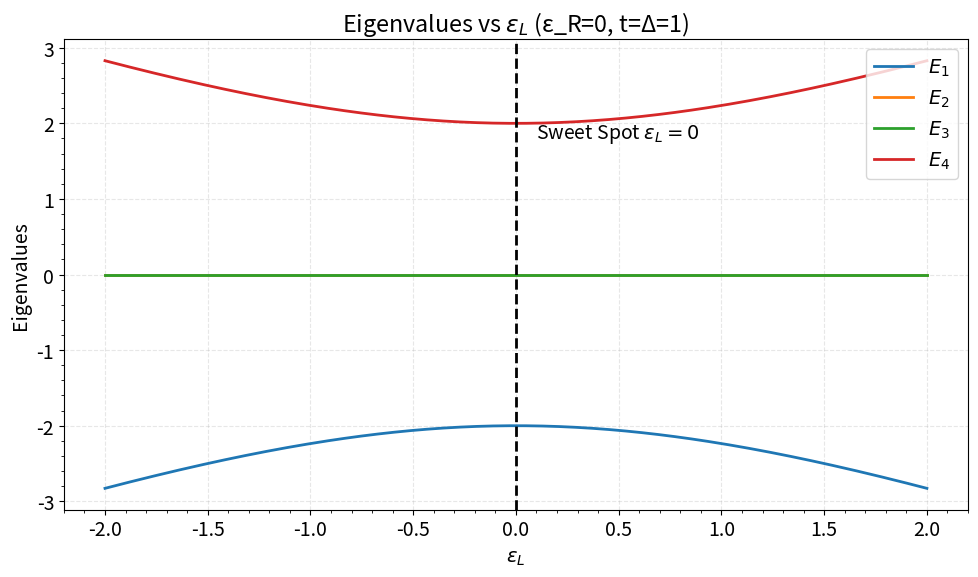

Source code (Python): (Note: this script raises an exception after producing the figure.)
# import sympy as sp
# import numpy as np
# import matplotlib.pyplot as plt

# #Set plotting parameters
# plt.rcParams.update({'font.size': 14, 'figure.figsize': (8, 6), 'lines.linewidth': 2})



# ϵ_L, ϵ_R, t, Δ, E = sp.symbols('ϵ_L ϵ_R t Δ E')
# H = sp.Matrix([ [ϵ_L - E, t        , 0         ,          Δ],
#                 [t      , ϵ_R - E  , - Δ       ,          0],
#                 [0      , -Δ       , -ϵ_L - E  ,         -t],
#                 [Δ      , 0        , -t        ,   -ϵ_R - E]])


# eigvals = H.eigenvals()
# print("Eigenvalues: ", eigvals)

# eps_array = np.linspace(-2, 2, 100)
# E_vals = []
# for eps in eps_array:
#     H_val = np.array(H.subs({ϵ_L:eps, ϵ_R:0, t:1, Δ:1, E:0})).astype(np.complex128)
#     eigvals = np.linalg.eigvals(H_val)
#     E_vals.append(sorted(eigvals))


# E_vals = np.array(E_vals)

# plt.figure(figsize=(10,6))
# colors = ['tab:blue', 'tab:orange', 'tab:green', 'tab:red']
# for k in range(E_vals.shape[1]):
#     plt.plot(eps_array, E_vals[:, k].real, color=colors[k], lw=2, label=f'$E_{k+1}$')
# plt.axvline(x=0, color='black', linestyle='--', lw=1.5)
# plt.text(0.05, max(E_vals[:,3].real)*0.9, r'Sweet Spot $\epsilon_L=0$', color='black')
# plt.xlabel(r'$\epsilon_L$')
# plt.ylabel('Eigenvalues')
# plt.title(r'Eigenvalues vs $\epsilon_L$')
# plt.grid(which='both', linestyle='--', alpha=0.5)
# plt.minorticks_on()
# plt.legend()
# plt.savefig('Figures/singlebody_sweetspot_eps.png', dpi=300)
# plt.tight_layout()
# plt.show()


# eps_array = np.linspace(-2, 2, 100)
# E_vals = []
# for eps in eps_array:
#     H_val = np.array(H.subs({ϵ_L:eps, ϵ_R:eps, t:1, Δ:1, E:0})).astype(np.complex128)
#     eigvals = np.linalg.eigvals(H_val)
#     E_vals.append(sorted(eigvals))


# E_vals = np.array(E_vals)
# plt.figure(figsize=(10,6))
# colors = ['tab:blue', 'tab:orange', 'tab:green', 'tab:red']
# for k in range(E_vals.shape[1]):
#     plt.plot(eps_array, E_vals[:, k].real, color=colors[k], lw=2, label=f'$E_{k+1}$')
# plt.axvline(x=0, color='black', linestyle='--', lw=1.5)
# # plt.axvline(x=0, color='r', linestyle='--', label=r'Sweet Spot $(ϵ_L=ϵ_R=0, t=Δ)$')
# plt.text(0.05, max(E_vals[:,3].real)*0.9, r'Sweet Spot $(ϵ_L=ϵ_R=0, t=Δ)$', color='black')

# plt.xlabel(r'$ϵ_L, ϵ_R$ (with $t=1, Δ=1$)')
# plt.ylabel('Eigenvalues')
# plt.title(r'Eigenvalues vs $ϵ_L, ϵ_R$ at the Sweet Spot $(t=1, Δ=1)$')

# plt.grid(which='both', linestyle='--', alpha=0.5)
# plt.minorticks_on()
# plt.legend()
# plt.tight_layout()
# plt.savefig('Figures/singlebody_sweetspot_epsLR.png', dpi=300)
# # plt.show()
# plt.show()



# t_Delta = np.linspace(-2, 2, 100)
# E_vals = []
# for t_delta in t_Delta:
#     tval = t_delta
#     Delta_val = 1
#     H_val = np.array(H.subs({ϵ_L:0, ϵ_R:0, t:tval, Δ:Delta_val, E:0})).astype(np.complex128)
#     eigvals = np.linalg.eigvals(H_val)
#     E_vals.append(sorted(eigvals))

# E_vals = np.array(E_vals)
# plt.figure()
# linestyles = ['--', '-', '-', '--']  # 4 different styles
# labels = [r'$E_1$', r'$E_2$', r'$E_3$', r'$E_4$']
# for k in range(E_vals.shape[1]):  # loop over eigenvalue branches
#     plt.plot(t_Delta, E_vals[:, k].real, linestyle=linestyles[k], label=labels[k])
# X = [-1,1]
# for x in X:
#     plt.axvline(x=x, color='r', linestyle='--', label=r'Sweet Spot $(t=Δ)$')
# plt.xlabel(r'$t$ (with $Δ=1, ϵ_L=ϵ_R=0$)')
# plt.ylabel('Eigenvalues')
# plt.title(r'Eigenvalues vs $t$ at the Sweet Spot $(ϵ_R=0, ϵ_L=0, Δ=1)$')
# plt.legend()
# plt.grid()
# plt.savefig('Figures/singlebody_sweetspot_t.png', dpi=300)
# plt.show()


# #grid
# t_vals = np.linspace(-2, 2, 50)
# Delta_vals = np.linspace(-2, 2, 50)
# E_vals = np.zeros((len(t_vals), len(Delta_vals), 4), dtype=np.complex128)
# for i, t_val in enumerate(t_vals):
#     print(f"Calculating row {i+1} of {len(t_vals)}")
#     for j, Delta_val in enumerate(Delta_vals):
#         H_val = np.array(H.subs({ϵ_L: 0, ϵ_R: 0, t: t_val, Δ: Delta_val, E: 0})).astype(np.complex128)
#         eigvals = np.linalg.eigvals(H_val)
#         eigvals_sorted = np.sort(eigvals)[:4]  
#         E_vals[i, j, :] = eigvals_sorted

# T, D = np.meshgrid(t_vals, Delta_vals, indexing="ij")
# plt.figure(figsize=(10, 8))
# plt.contourf(T, D, E_vals[:, :, 2] - E_vals[:, :, 1], levels=100, alpha=0.6)
# plt.colorbar(label='Eigenvalue')
# plt.xlabel('t')
# plt.ylabel('Δ')
# plt.title(r'Groundstate eigenvalues grid at the Sweet Spot $(ϵ_L=ϵ_R=0)$')
# plt.axline((0, 0), slope=1, color='r', linestyle='--', label=r'Sweet Spot $(|t|=Δ)$')
# plt.axline((0, 0), slope=-1, color='r', linestyle='--')
# plt.legend()
# plt.tight_layout()
# plt.savefig('Figures/singlebody_sweetspot_grid.png', dpi=300)
# plt.show()



# """---------------- Eigenvectors ----------------"""
# H_val = np.array(H.subs({ϵ_L:0, ϵ_R:0, t:1, Δ:1, E:0})).astype(np.complex128)
# eigvals, eigvecs = np.linalg.eig(H_val)

# zero_mode_indices = np.argsort(np.abs(eigvals))[:2]
# modes = np.abs(eigvecs[:, zero_mode_indices])

# plt.figure(figsize=(10, 5))

# color_1 = 'tab:blue'
# color_2 = 'tab:red'
# plt.bar(np.arange(4)-0.1, modes[:, 0], width=0.5, color=color_1, label='Zero Mode 1')
# plt.bar(np.arange(4)+0.1, modes[:, 1], width=0.5, color=color_2, label='Zero Mode 2')
# plt.xticks(np.arange(4), [r'$d_L$', r'$d_R$', r'$d_L$†', r'$d_R$†'])
# plt.xlabel('Components')
# plt.ylabel('Amplitude')
# plt.legend()
# plt.suptitle("Zero-mode eigenvector components at the sweet spot")
# plt.savefig('Figures/singlebody_sweetspot_zero_modes.png', dpi=300)
# plt.show()

import sympy as sp
import numpy as np
import matplotlib.pyplot as plt

# ---------------- General plotting parameters ---------------- #
plt.rcParams.update({
    'font.size': 14,
    'figure.figsize': (10, 6),
    'lines.linewidth': 2,
    'axes.grid': True,
    'grid.alpha': 0.3,
    'grid.linestyle': '--'
})

# ---------------- Define Hamiltonian ---------------- #
ϵ_L, ϵ_R, t, Δ, E = sp.symbols('ϵ_L ϵ_R t Δ E')
H = sp.Matrix([
    [ϵ_L - E, t, 0, Δ],
    [t, ϵ_R - E, -Δ, 0],
    [0, -Δ, -ϵ_L - E, -t],
    [Δ, 0, -t, -ϵ_R - E]
])

# ---------------- Analytical eigenvalues (optional) ---------------- #
eigvals = H.eigenvals()
print("Symbolic Eigenvalues:", eigvals)

# ---------------- Eigenvalues vs ε_L (ε_R=0, t=Δ=1) ---------------- #
eps_array = np.linspace(-2, 2, 200)
E_vals = []

for eps in eps_array:
    H_val = np.array(H.subs({ϵ_L: eps, ϵ_R: 0, t: 1, Δ: 1, E: 0})).astype(np.complex128)
    eigvals_num = np.linalg.eigvals(H_val)
    E_vals.append(np.sort(eigvals_num))

E_vals = np.array(E_vals)

plt.figure(figsize=(10,6))
colors = ['tab:blue', 'tab:orange', 'tab:green', 'tab:red']
for k in range(E_vals.shape[1]):
    plt.plot(eps_array, E_vals[:, k].real, color=colors[k], label=f'$E_{k+1}$')

plt.axvline(x=0, color='black', linestyle='--', lw=2)
plt.text(0.1, 1.8, 'Sweet Spot $\epsilon_L=0$', color='black')
plt.xlabel(r'$\epsilon_L$')
plt.ylabel('Eigenvalues')
plt.title('Eigenvalues vs $\epsilon_L$ (ε_R=0, t=Δ=1)')
plt.legend()
plt.minorticks_on()
plt.tight_layout()
plt.savefig('Figures/singlebody_sweetspot_eps.png', dpi=300)
plt.show()


# ---------------- Eigenvalues vs ε_L=ε_R ---------------- #
E_vals = []
for eps in eps_array:
    H_val = np.array(H.subs({ϵ_L: eps, ϵ_R: eps, t: 1, Δ: 1, E: 0})).astype(np.complex128)
    eigvals_num = np.linalg.eigvals(H_val)
    E_vals.append(np.sort(eigvals_num))

E_vals = np.array(E_vals)

plt.figure(figsize=(10,6))
for k in range(E_vals.shape[1]):
    plt.plot(eps_array, E_vals[:, k].real, color=colors[k], label=f'$E_{k+1}$')

plt.axvline(x=0, color='black', linestyle='--', lw=2)
plt.text(0.1, 1.8, 'Sweet Spot $\epsilon_L=\epsilon_R=0$', color='black')
plt.xlabel(r'$\epsilon_L = \epsilon_R$')
plt.ylabel('Eigenvalues')
plt.title('Eigenvalues vs $\epsilon_L = \epsilon_R$ (t=Δ=1)')
plt.legend()
plt.minorticks_on()
plt.tight_layout()
plt.savefig('Figures/singlebody_sweetspot_epsLR.png', dpi=300)
plt.show()


# ---------------- Eigenvalues vs t (Δ=1, ε_L=ε_R=0) ---------------- #
t_vals = np.linspace(-2, 2, 200)
E_vals = []

for t_val in t_vals:
    H_val = np.array(H.subs({ϵ_L: 0, ϵ_R: 0, t: t_val, Δ: 1, E: 0})).astype(np.complex128)
    eigvals_num = np.linalg.eigvals(H_val)
    E_vals.append(np.sort(eigvals_num))

E_vals = np.array(E_vals)

plt.figure(figsize=(10,6))
for k in range(E_vals.shape[1]):
    plt.plot(t_vals, E_vals[:, k].real, color=colors[k], label=f'$E_{k+1}$')

plt.axvline(x=1, color='black', linestyle='--', lw=2)
plt.axvline(x=-1, color='black', linestyle='--', lw=2)
plt.text(1.05, 1.5, 'Sweet Spot t=Δ', color='black')
plt.xlabel('t (Δ=1, ε_L=ε_R=0)')
plt.ylabel('Eigenvalues')
plt.title('Eigenvalues vs t at the Sweet Spot')
plt.legend()
plt.minorticks_on()
plt.tight_layout()
plt.savefig('Figures/singlebody_sweetspot_t.png', dpi=300)
plt.show()


# ---------------- Groundstate splitting grid (t vs Δ) ---------------- #
t_grid = np.linspace(-2, 2, 50)
Delta_grid = np.linspace(-2, 2, 50)
E_vals_grid = np.zeros((len(t_grid), len(Delta_grid), 4), dtype=np.complex128)

for i, t_val in enumerate(t_grid):
    for j, Delta_val in enumerate(Delta_grid):
        H_val = np.array(H.subs({ϵ_L:0, ϵ_R:0, t: t_val, Δ: Delta_val, E:0})).astype(np.complex128)
        eigvals_num = np.linalg.eigvals(H_val)
        E_vals_grid[i,j,:] = np.sort(eigvals_num)

T, D = np.meshgrid(t_grid, Delta_grid, indexing='ij')
splitting = E_vals_grid[:,:,2] - E_vals_grid[:,:,1]  # ground-state gap

plt.figure(figsize=(10,8))
cont = plt.contourf(T, D, splitting, levels=100, cmap='viridis')
cbar = plt.colorbar(cont)
cbar.set_label('Energy splitting (E2 - E1)')
plt.plot([-2,2], [-2,2], 'r--', lw=2, label='Sweet Spot t=Δ')
plt.plot([-2,2], [2,-2], 'r--', lw=2)
plt.xlabel('t')
plt.ylabel(r'$\Delta$')
plt.title('Ground-state energy splitting vs t and Δ')
plt.legend()
plt.tight_layout()
plt.savefig('Figures/singlebody_sweetspot_grid.png', dpi=300)
plt.show()


# ---------------- Zero-mode eigenvectors ---------------- #
H_val = np.array(H.subs({ϵ_L:0, ϵ_R:0, t:1, Δ:1, E:0})).astype(np.complex128)
eigvals_num, eigvecs = np.linalg.eig(H_val)

zero_mode_idx = np.argsort(np.abs(eigvals_num))[:2]
modes = np.abs(eigvecs[:, zero_mode_idx])

plt.figure(figsize=(8,5))
bar_width = 0.35
indices = np.arange(4)
plt.bar(indices - bar_width/2, modes[:,0], width=bar_width, color='tab:blue', label='Zero Mode 1')
plt.bar(indices + bar_width/2, modes[:,1], width=bar_width, color='tab:orange', label='Zero Mode 2')
plt.xticks(indices, [r'$d_L$', r'$d_R$', r'$d_L^\dagger$', r'$d_R^\dagger$'])
plt.ylabel('Amplitude')
plt.title('Zero-mode eigenvector components at the sweet spot')
plt.legend()
plt.grid(axis='y', linestyle='--', alpha=0.5)
plt.tight_layout()
plt.savefig('Figures/singlebody_sweetspot_zero_modes.png', dpi=300)
plt.show()
